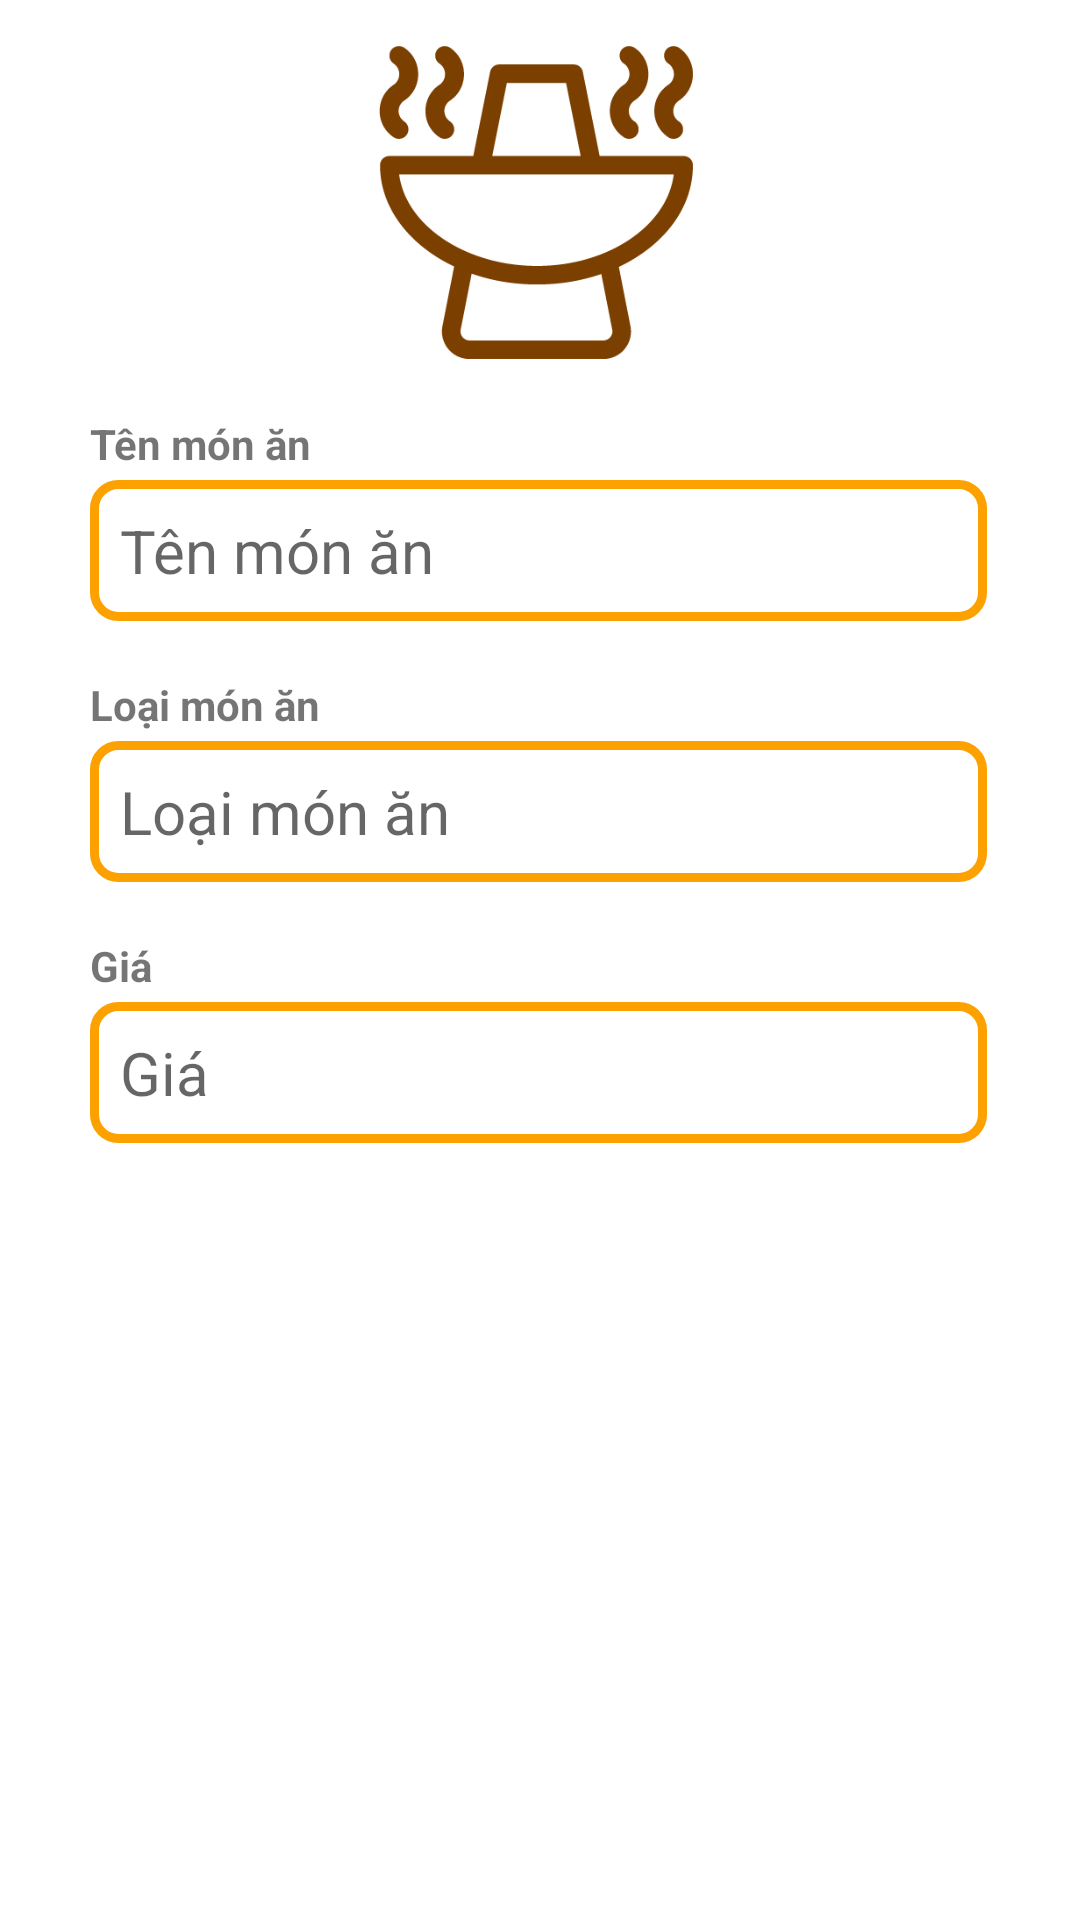

The Android layout XML behind this screen, and the referenced resources:
<!-- AndroidManifest.xml: application theme Theme.Quanlythucdon -->
<!-- res/layout/activity_add.xml -->
<?xml version="1.0" encoding="utf-8"?>
<androidx.constraintlayout.widget.ConstraintLayout xmlns:android="http://schemas.android.com/apk/res/android"
    xmlns:app="http://schemas.android.com/apk/res-auto"
    xmlns:tools="http://schemas.android.com/tools"
    android:layout_width="match_parent"
    android:layout_height="match_parent"
    tools:context=".AddActivity">

    <TextView
        android:id="@+id/textView9"
        android:layout_width="97dp"
        android:layout_height="24dp"
        android:gravity="center|left"
        android:text="Loại món ăn"
        android:textStyle="bold"
        app:layout_constraintBottom_toTopOf="@+id/txtCategory"
        app:layout_constraintStart_toStartOf="@+id/txtCategory" />

    <TextView
        android:id="@+id/textView8"
        android:layout_width="97dp"
        android:layout_height="24dp"
        android:gravity="center|left"
        android:text="Tên món ăn"
        android:textStyle="bold"
        app:layout_constraintBottom_toTopOf="@+id/txtName"
        app:layout_constraintStart_toStartOf="@+id/txtName" />

    <EditText
        android:id="@+id/txtName"
        android:layout_width="0dp"
        android:layout_height="wrap_content"
        android:layout_marginStart="30dp"
        android:layout_marginTop="160dp"
        android:background="@drawable/editbackground"
        android:layout_marginEnd="31dp"
        android:ems="10"
        android:padding="10dp"
        android:hint="Tên món ăn"
        android:inputType="textPersonName"
        android:textSize="20sp"
        app:layout_constraintEnd_toEndOf="parent"
        app:layout_constraintStart_toStartOf="parent"
        app:layout_constraintTop_toTopOf="parent" />

    <EditText
        android:id="@+id/txtCategory"
        android:layout_width="0dp"
        android:layout_height="wrap_content"
        android:layout_marginStart="30dp"
        android:layout_marginTop="40dp"
        android:background="@drawable/editbackground"
        android:layout_marginEnd="31dp"
        android:ems="10"
        android:padding="10dp"
        android:hint="Loại món ăn"
        android:inputType="textPersonName"
        android:textSize="20sp"
        app:layout_constraintEnd_toEndOf="parent"
        app:layout_constraintHorizontal_bias="0.0"
        app:layout_constraintStart_toStartOf="parent"
        app:layout_constraintTop_toBottomOf="@+id/txtName" />

    <EditText
        android:id="@+id/txtPrice"
        android:layout_width="0dp"
        android:layout_height="wrap_content"
        android:layout_marginStart="30dp"
        android:layout_marginTop="40dp"
        android:background="@drawable/editbackground"
        android:layout_marginEnd="31dp"
        android:ems="10"
        android:hint="Giá"
        android:padding="10dp"
        android:inputType="number"
        android:textSize="20sp"
        app:layout_constraintEnd_toEndOf="parent"
        app:layout_constraintHorizontal_bias="0.0"
        app:layout_constraintStart_toStartOf="parent"
        app:layout_constraintTop_toBottomOf="@+id/txtCategory" />

    <Button
        android:id="@+id/btnInsert"
        style="@style/Widget.MaterialComponents.Button"
        android:layout_width="wrap_content"
        android:layout_height="70dp"
        android:layout_marginStart="30dp"
        android:layout_marginTop="52dp"
        android:layout_marginEnd="31dp"
        android:text="Thêm"
        android:textSize="20dp"
        android:textStyle="bold"
        app:layout_constraintEnd_toEndOf="parent"
        app:layout_constraintHorizontal_bias="0.16"
        app:layout_constraintStart_toStartOf="parent"
        app:layout_constraintTop_toBottomOf="@+id/txtPrice" />

    <Button
        android:id="@+id/btnCancel"
        style="@style/Widget.MaterialComponents.Button"
        android:layout_width="wrap_content"
        android:layout_height="70dp"
        android:layout_marginStart="30dp"
        android:layout_marginTop="52dp"
        android:layout_marginEnd="31dp"
        android:text="Trở về"
        android:textSize="20dp"
        android:textStyle="bold"
        app:layout_constraintEnd_toEndOf="parent"
        app:layout_constraintHorizontal_bias="0.882"
        app:layout_constraintStart_toStartOf="parent"
        app:layout_constraintTop_toBottomOf="@+id/txtPrice" />

    <TextView
        android:id="@+id/textView7"
        android:layout_width="97dp"
        android:layout_height="24dp"
        android:gravity="center|left"
        android:text="Giá "
        android:textStyle="bold"
        app:layout_constraintBottom_toTopOf="@+id/txtPrice"
        app:layout_constraintStart_toStartOf="@+id/txtPrice" />

    <ImageView
        android:id="@+id/iconCreate"
        android:layout_width="208dp"
        android:layout_height="135dp"
        android:layout_marginBottom="24dp"
        app:layout_constraintBottom_toTopOf="@+id/txtName"
        app:layout_constraintEnd_toEndOf="parent"
        app:layout_constraintHorizontal_bias="0.497"
        app:layout_constraintStart_toStartOf="parent"
        app:srcCompat="@drawable/lau123" />











</androidx.constraintlayout.widget.ConstraintLayout>
<!-- resources referenced by this layout -->
<resources>
  <!-- drawable editbackground (drawable) -->
  <?xml version="1.0" encoding="utf-8"?>
  <shape xmlns:android="http://schemas.android.com/apk/res/android">
      <stroke android:width="3dp"
          android:color="@color/orange" />
      <corners android:radius="8dp"/>
  </shape>
  <!-- drawable lau123: png bitmap (drawable, 10198 bytes) -->
  <style name="Theme.Quanlythucdon" parent="Theme.MaterialComponents.DayNight.DarkActionBar">
          
          <item name="colorPrimary">@color/purple_500</item>
          <item name="colorPrimaryVariant">@color/purple_700</item>
          <item name="colorOnPrimary">@color/white</item>
          
          <item name="colorSecondary">@color/teal_200</item>
          <item name="colorSecondaryVariant">@color/teal_700</item>
          <item name="colorOnSecondary">@color/black</item>
          
          <item name="android:statusBarColor" tools:targetApi="l">?attr/colorPrimaryVariant</item>
          
      </style>
  <color name="orange">#FDA100</color>
  <color name="purple_500">#809C8F</color>
  <color name="purple_700">#3BE193</color>
  <color name="white">#FFFFFFFF</color>
  <color name="teal_200">#FF03DAC5</color>
  <color name="teal_700">#FF018786</color>
  <color name="black">#FF000000</color>
</resources>
